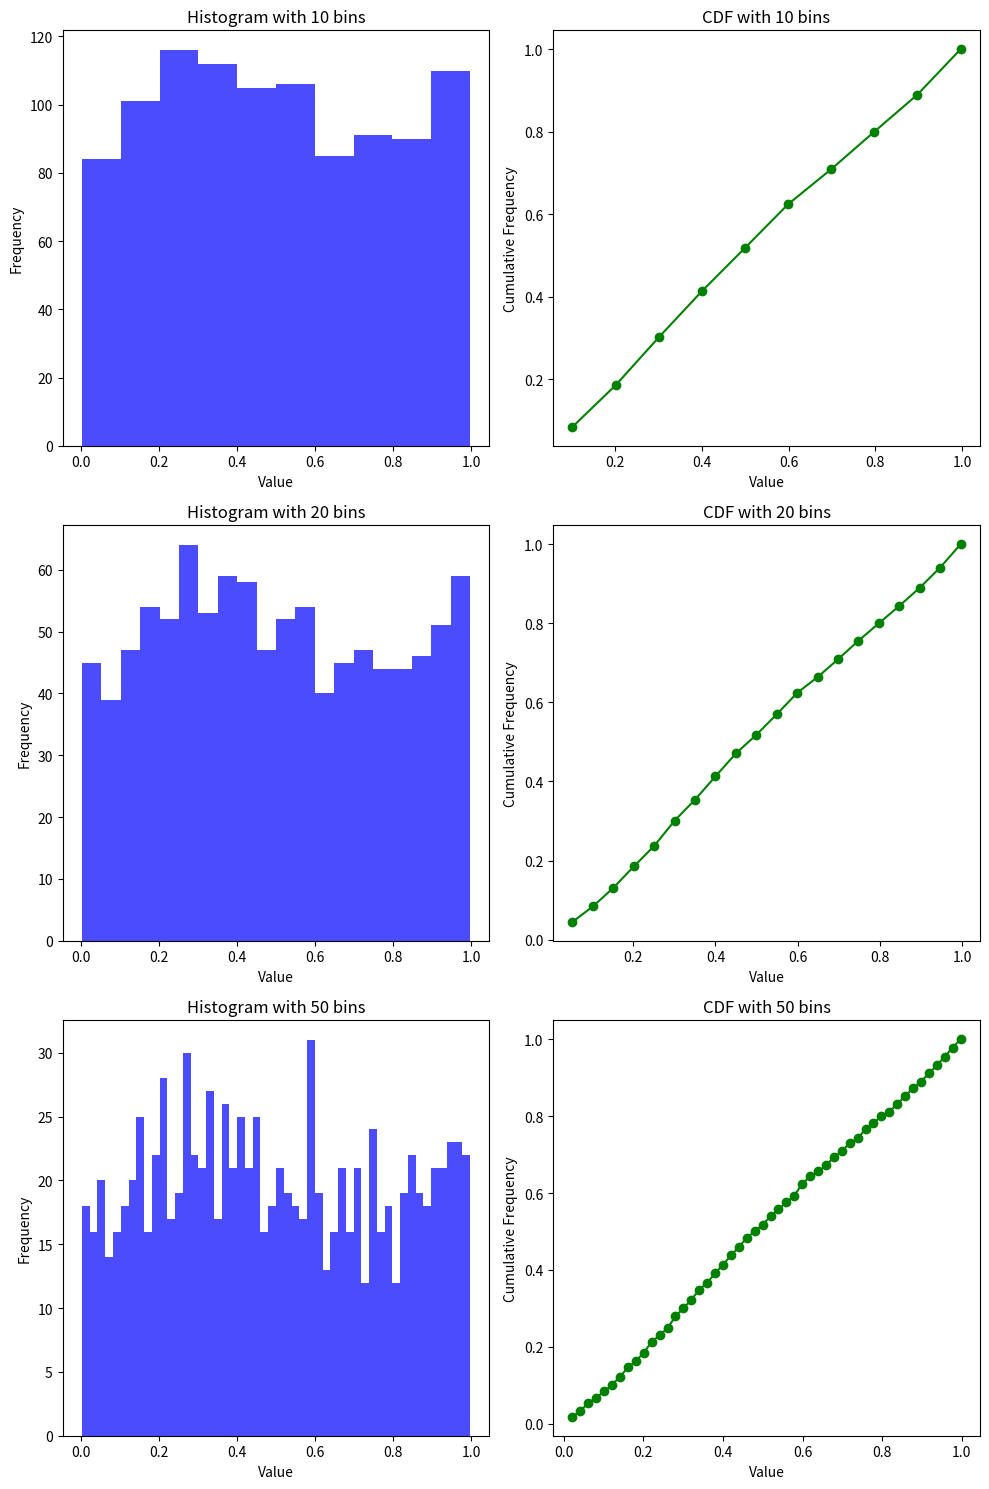

Write the Python code that produced this figure.
# -*- coding: utf-8 -*-
"""Assignment2.ipynb

Automatically generated by Colaboratory.

Original file is located at
    https://colab.research.google.com/<link-removed>
"""

import numpy as np
import matplotlib.pyplot as plt

# Generate a uniform distribution dataset
data = np.random.uniform(0, 1, 1000)

# Function to plot the histogram and the CDF
def plot_histogram_and_cdf(data, bin_sizes):
    fig, axes = plt.subplots(len(bin_sizes), 2, figsize=(10, 5 * len(bin_sizes)))

    for i, bins in enumerate(bin_sizes):
        # Plot histogram
        axes[i, 0].hist(data, bins=bins, color='blue', alpha=0.7)
        axes[i, 0].set_title(f'Histogram with {bins} bins')
        axes[i, 0].set_xlabel('Value')
        axes[i, 0].set_ylabel('Frequency')

        # Calculate and plot CDF
        count, bin_edges = np.histogram(data, bins=bins)
        cdf = np.cumsum(count) / sum(count)
        axes[i, 1].plot(bin_edges[1:], cdf, color='green', marker='o', linestyle='-')
        axes[i, 1].set_title(f'CDF with {bins} bins')
        axes[i, 1].set_xlabel('Value')
        axes[i, 1].set_ylabel('Cumulative Frequency')

    plt.tight_layout()
    plt.show()

# Different bin sizes for comparison
bin_sizes = [10, 20, 50]

# Plot and compare histograms and their CDFs with different bin sizes
plot_histogram_and_cdf(data, bin_sizes)